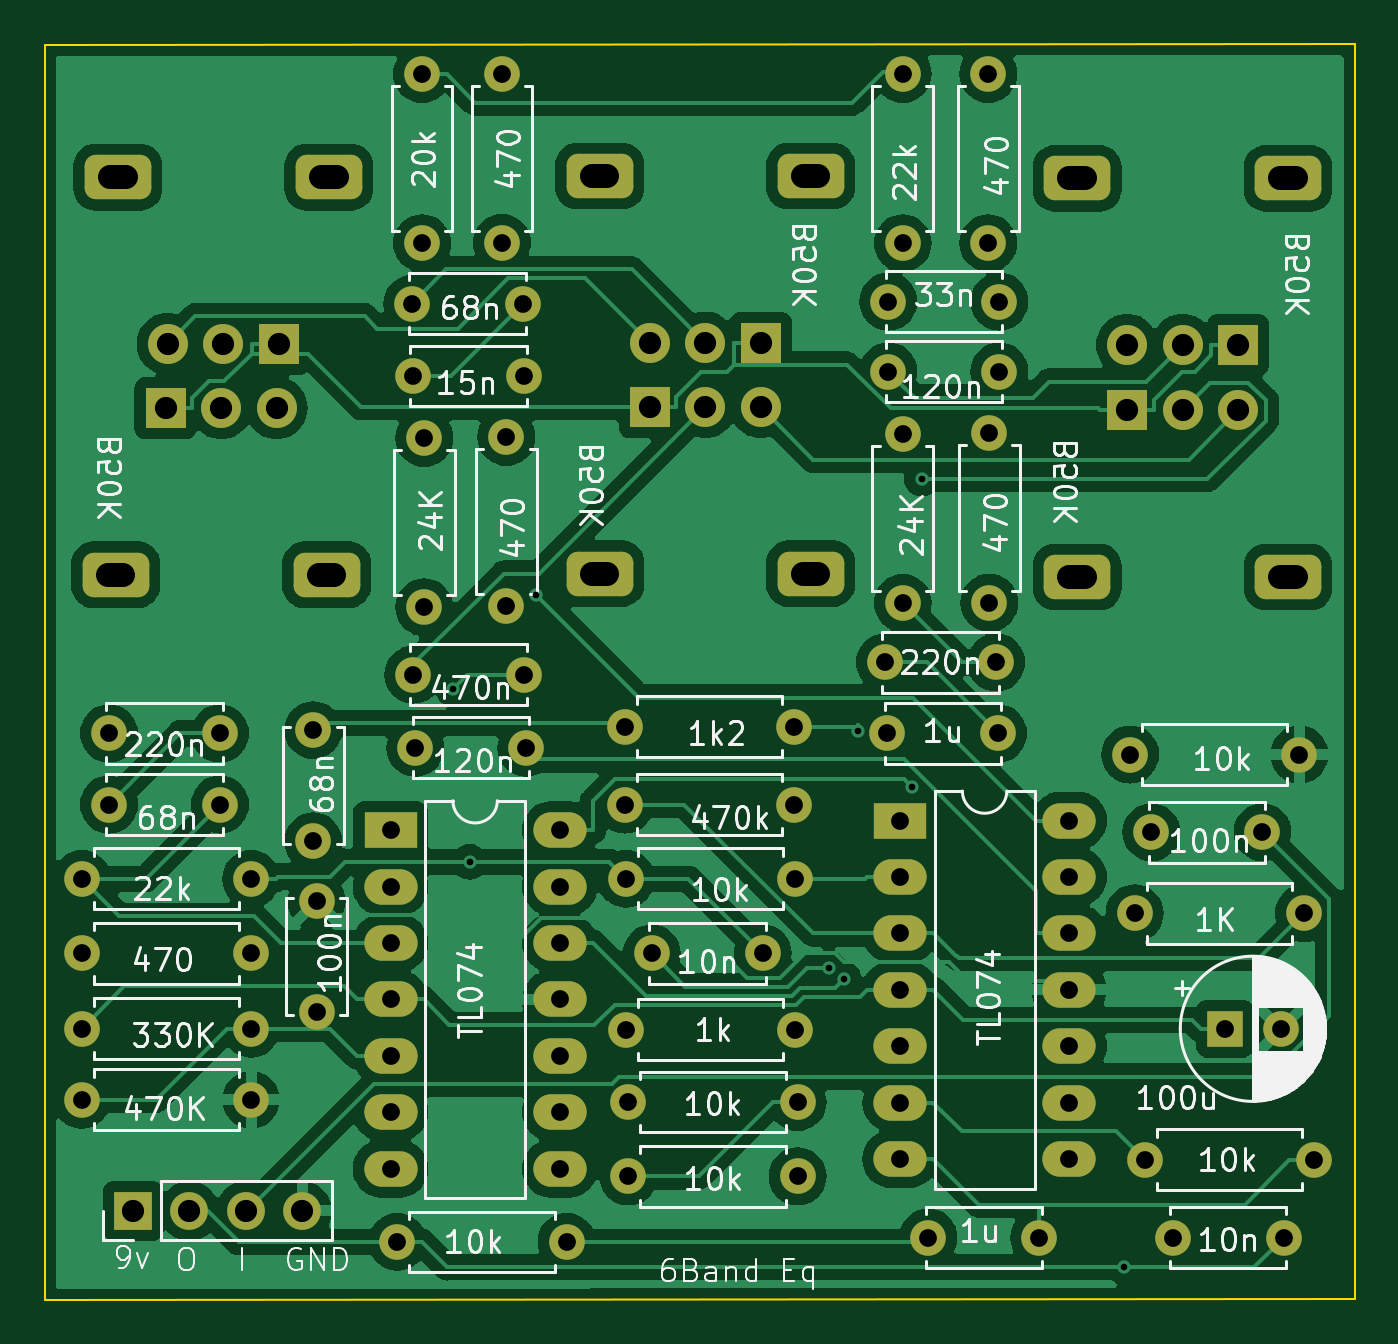
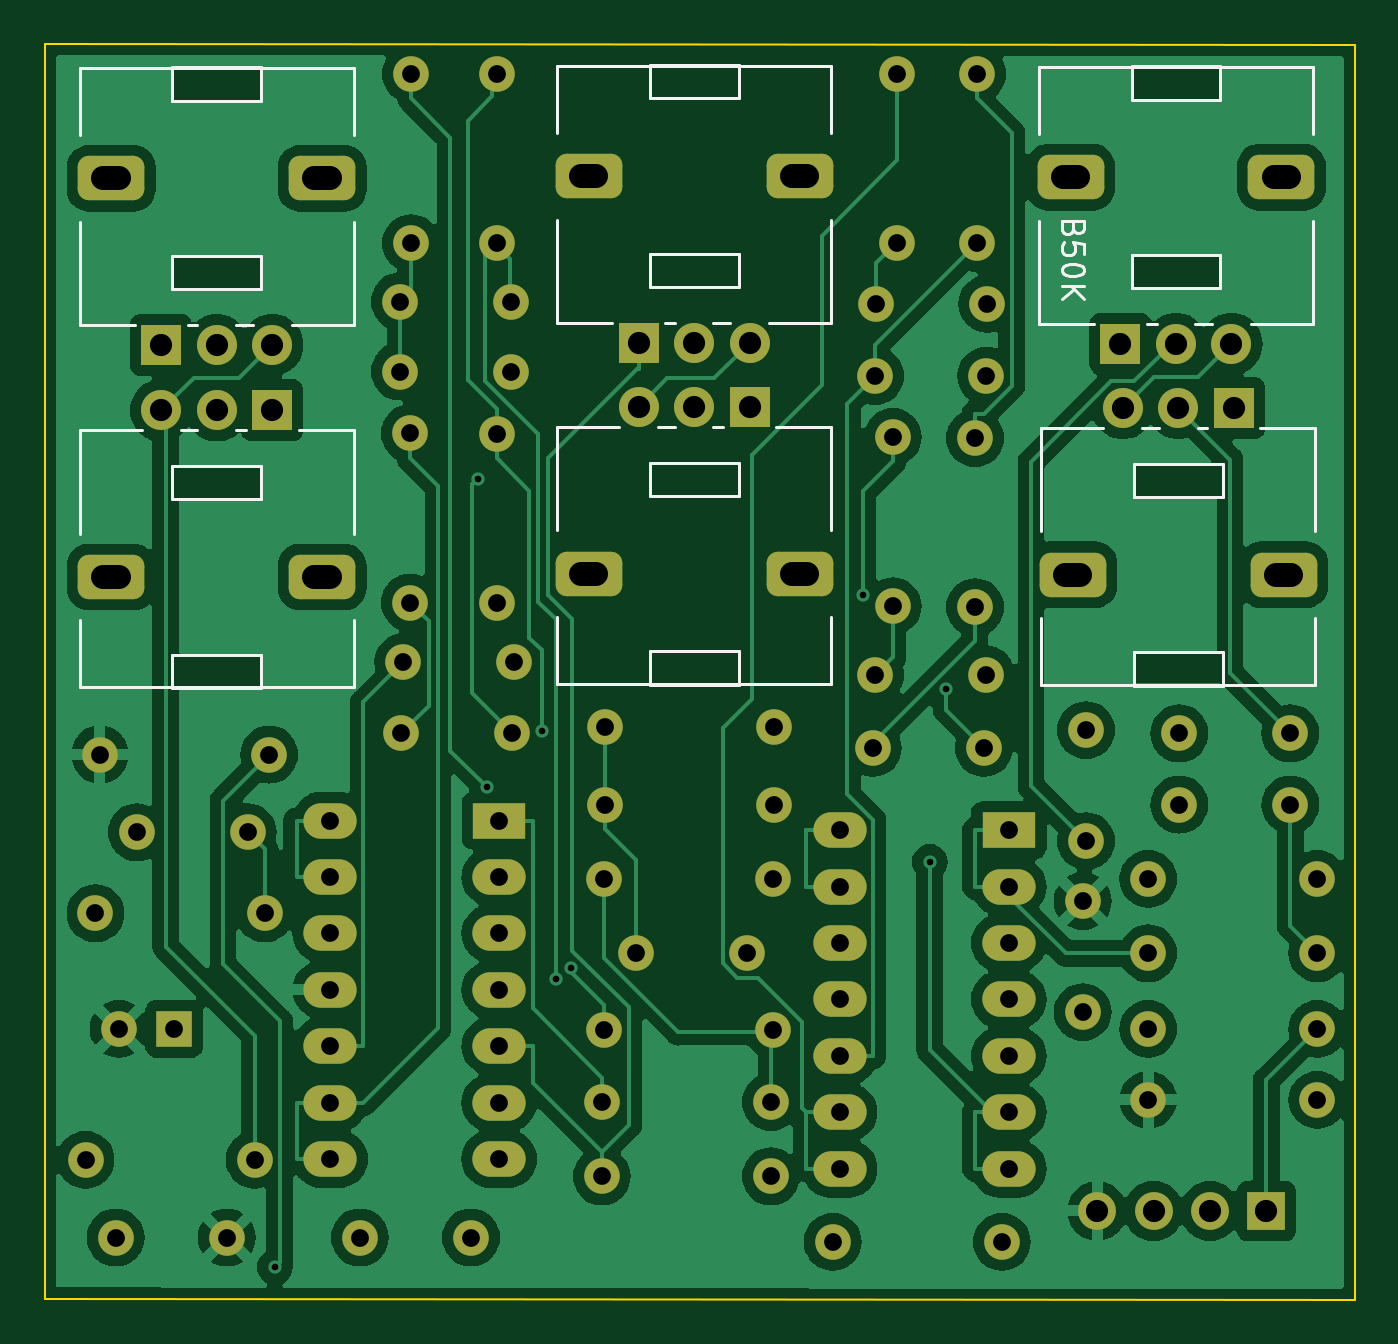
Circuit board: 11 layer files. Board 59.0 x 56.5 mm.
- bottom_copper: eq-B_Cu.gbr (154877 bytes)
- bottom_mask: eq-B_Mask.gbr (6310 bytes)
- paste: eq-B_Paste.gbr (473 bytes)
- bottom_silk: eq-B_Silkscreen.gbr (8816 bytes)
- outline: eq-Edge_Cuts.gbr (709 bytes)
- top_copper: eq-F_Cu.gbr (159192 bytes)
- top_mask: eq-F_Mask.gbr (6310 bytes)
- paste: eq-F_Paste.gbr (473 bytes)
- top_silk: eq-F_Silkscreen.gbr (111116 bytes)
- drill: eq-NPTH.drl (304 bytes)
- drill: eq-PTH.drl (3113 bytes)

=== bottom_copper: eq-B_Cu.gbr (154877 bytes, source omitted) ===
=== bottom_mask: eq-B_Mask.gbr (6310 bytes, source omitted) ===
=== paste: eq-B_Paste.gbr ===
%TF.GenerationSoftware,KiCad,Pcbnew,7.0.11+dfsg-1build4*%
%TF.CreationDate,2026-03-08T23:07:14-04:00*%
%TF.ProjectId,eq,65712e6b-6963-4616-945f-706362585858,rev?*%
%TF.SameCoordinates,Original*%
%TF.FileFunction,Paste,Bot*%
%TF.FilePolarity,Positive*%
%FSLAX46Y46*%
G04 Gerber Fmt 4.6, Leading zero omitted, Abs format (unit mm)*
G04 Created by KiCad (PCBNEW 7.0.11+dfsg-1build4) date 2026-03-08 23:07:14*
%MOMM*%
%LPD*%
G01*
G04 APERTURE LIST*
G04 APERTURE END LIST*
M02*

=== bottom_silk: eq-B_Silkscreen.gbr (8816 bytes, source omitted) ===
=== outline: eq-Edge_Cuts.gbr ===
%TF.GenerationSoftware,KiCad,Pcbnew,7.0.11+dfsg-1build4*%
%TF.CreationDate,2026-03-08T23:07:14-04:00*%
%TF.ProjectId,eq,65712e6b-6963-4616-945f-706362585858,rev?*%
%TF.SameCoordinates,Original*%
%TF.FileFunction,Profile,NP*%
%FSLAX46Y46*%
G04 Gerber Fmt 4.6, Leading zero omitted, Abs format (unit mm)*
G04 Created by KiCad (PCBNEW 7.0.11+dfsg-1build4) date 2026-03-08 23:07:14*
%MOMM*%
%LPD*%
G01*
G04 APERTURE LIST*
%TA.AperFunction,Profile*%
%ADD10C,0.100000*%
%TD*%
G04 APERTURE END LIST*
D10*
X100000000Y-100000000D02*
X159000000Y-99950000D01*
X159000000Y-156450000D02*
X100000000Y-156500000D01*
X100000000Y-100000000D02*
X100000000Y-156500000D01*
X159000000Y-156450000D02*
X159000000Y-99950000D01*
M02*

=== top_copper: eq-F_Cu.gbr (159192 bytes, source omitted) ===
=== top_mask: eq-F_Mask.gbr (6310 bytes, source omitted) ===
=== paste: eq-F_Paste.gbr ===
%TF.GenerationSoftware,KiCad,Pcbnew,7.0.11+dfsg-1build4*%
%TF.CreationDate,2026-03-08T23:07:14-04:00*%
%TF.ProjectId,eq,65712e6b-6963-4616-945f-706362585858,rev?*%
%TF.SameCoordinates,Original*%
%TF.FileFunction,Paste,Top*%
%TF.FilePolarity,Positive*%
%FSLAX46Y46*%
G04 Gerber Fmt 4.6, Leading zero omitted, Abs format (unit mm)*
G04 Created by KiCad (PCBNEW 7.0.11+dfsg-1build4) date 2026-03-08 23:07:14*
%MOMM*%
%LPD*%
G01*
G04 APERTURE LIST*
G04 APERTURE END LIST*
M02*

=== top_silk: eq-F_Silkscreen.gbr (111116 bytes, source omitted) ===
=== drill: eq-NPTH.drl ===
M48
; DRILL file {KiCad 7.0.11+dfsg-1build4} date Sun 08 Mar 2026 11:07:16 PM EDT
; FORMAT={-:-/ absolute / metric / decimal}
; #@! TF.CreationDate,2026-03-08T23:07:16-04:00
; #@! TF.GenerationSoftware,Kicad,Pcbnew,7.0.11+dfsg-1build4
; #@! TF.FileFunction,NonPlated,1,2,NPTH
FMAT,2
METRIC
%
G90
G05
M30

=== drill: eq-PTH.drl ===
M48
; DRILL file {KiCad 7.0.11+dfsg-1build4} date Sun 08 Mar 2026 11:07:16 PM EDT
; FORMAT={-:-/ absolute / metric / decimal}
; #@! TF.CreationDate,2026-03-08T23:07:16-04:00
; #@! TF.GenerationSoftware,Kicad,Pcbnew,7.0.11+dfsg-1build4
; #@! TF.FileFunction,Plated,1,2,PTH
FMAT,2
METRIC
; #@! TA.AperFunction,Plated,PTH,ViaDrill
T1C0.300
; #@! TA.AperFunction,Plated,PTH,ComponentDrill
T2C0.800
; #@! TA.AperFunction,Plated,PTH,ComponentDrill
T3C1.000
; #@! TA.AperFunction,Plated,PTH,ComponentDrill
T4C1.100
%
G90
G05
T1
X118.397Y-128.981
X119.14Y-136.783
X122.15Y-124.752
X135.314Y-141.568
X135.991Y-142.055
X136.621Y-130.893
X139.081Y-133.416
X139.502Y-119.529
X148.63Y-155.031
T2
X101.68Y-137.55
X101.68Y-140.9
X101.68Y-144.3
X101.68Y-147.5
X102.9Y-131.0
X102.9Y-134.2
X107.9Y-131.0
X107.9Y-134.2
X109.3Y-137.55
X109.3Y-140.9
X109.3Y-144.3
X109.3Y-147.5
X112.1Y-130.85
X112.1Y-135.85
X112.25Y-138.55
X112.25Y-143.55
X115.58Y-135.36
X115.58Y-137.9
X115.58Y-140.44
X115.58Y-142.98
X115.58Y-145.52
X115.58Y-148.06
X115.58Y-150.6
X115.89Y-153.9
X116.55Y-111.65
X116.6Y-114.9
X116.6Y-128.35
X116.7Y-131.65
X117.0Y-101.3
X117.0Y-108.92
X117.1Y-117.7
X117.1Y-125.32
X120.6Y-101.29
X120.6Y-108.91
X120.8Y-117.65
X120.8Y-125.27
X121.55Y-111.65
X121.6Y-114.9
X121.6Y-128.35
X121.7Y-131.65
X123.2Y-135.36
X123.2Y-137.9
X123.2Y-140.44
X123.2Y-142.98
X123.2Y-145.52
X123.2Y-148.06
X123.2Y-150.6
X123.51Y-153.9
X126.14Y-130.7
X126.14Y-134.2
X126.19Y-137.55
X126.19Y-144.35
X126.29Y-147.6
X126.29Y-150.95
X127.35Y-140.9
X132.35Y-140.9
X133.76Y-130.7
X133.76Y-134.2
X133.81Y-137.55
X133.81Y-144.35
X133.91Y-147.6
X133.91Y-150.95
X137.85Y-127.8
X137.95Y-131.0
X138.0Y-111.55
X138.0Y-114.7
X138.525Y-134.925
X138.525Y-137.465
X138.525Y-140.005
X138.525Y-142.545
X138.525Y-145.085
X138.525Y-147.625
X138.525Y-150.165
X138.65Y-101.3
X138.65Y-108.92
X138.65Y-117.5
X138.65Y-125.12
X139.8Y-153.7
X142.5Y-101.3
X142.5Y-108.92
X142.55Y-117.49
X142.55Y-125.11
X142.85Y-127.8
X142.95Y-131.0
X143.0Y-111.55
X143.0Y-114.7
X144.8Y-153.7
X146.145Y-134.925
X146.145Y-137.465
X146.145Y-140.005
X146.145Y-142.545
X146.145Y-145.085
X146.145Y-147.625
X146.145Y-150.165
X148.89Y-131.95
X149.09Y-139.1
X149.54Y-150.2
X149.85Y-135.45
X150.8Y-153.7
X153.168Y-144.3
X154.85Y-135.45
X155.668Y-144.3
X155.8Y-153.7
X156.51Y-131.95
X156.71Y-139.1
X157.16Y-150.2
T3
X103.98Y-152.5
X105.45Y-116.35
X105.55Y-113.45
X106.52Y-152.5
X107.95Y-116.35
X108.05Y-113.45
X109.06Y-152.5
X110.45Y-116.35
X110.55Y-113.45
X111.6Y-152.5
X127.25Y-113.4
X127.25Y-116.3
X129.75Y-113.4
X129.75Y-116.3
X132.25Y-113.4
X132.25Y-116.3
X148.75Y-113.5
X148.75Y-116.45
X151.25Y-113.5
X151.25Y-116.45
X153.75Y-113.5
X153.75Y-116.45
T4
X103.55Y-123.85G85X102.85Y-123.85
G05
X102.95Y-105.95G85X103.65Y-105.95
G05
X113.05Y-123.85G85X112.35Y-123.85
G05
X112.45Y-105.95G85X113.15Y-105.95
G05
X124.65Y-105.9G85X125.35Y-105.9
G05
X125.35Y-123.8G85X124.65Y-123.8
G05
X134.15Y-105.9G85X134.85Y-105.9
G05
X134.85Y-123.8G85X134.15Y-123.8
G05
X146.15Y-106.0G85X146.85Y-106.0
G05
X146.85Y-123.95G85X146.15Y-123.95
G05
X155.65Y-106.0G85X156.35Y-106.0
G05
X156.35Y-123.95G85X155.65Y-123.95
G05
M30
